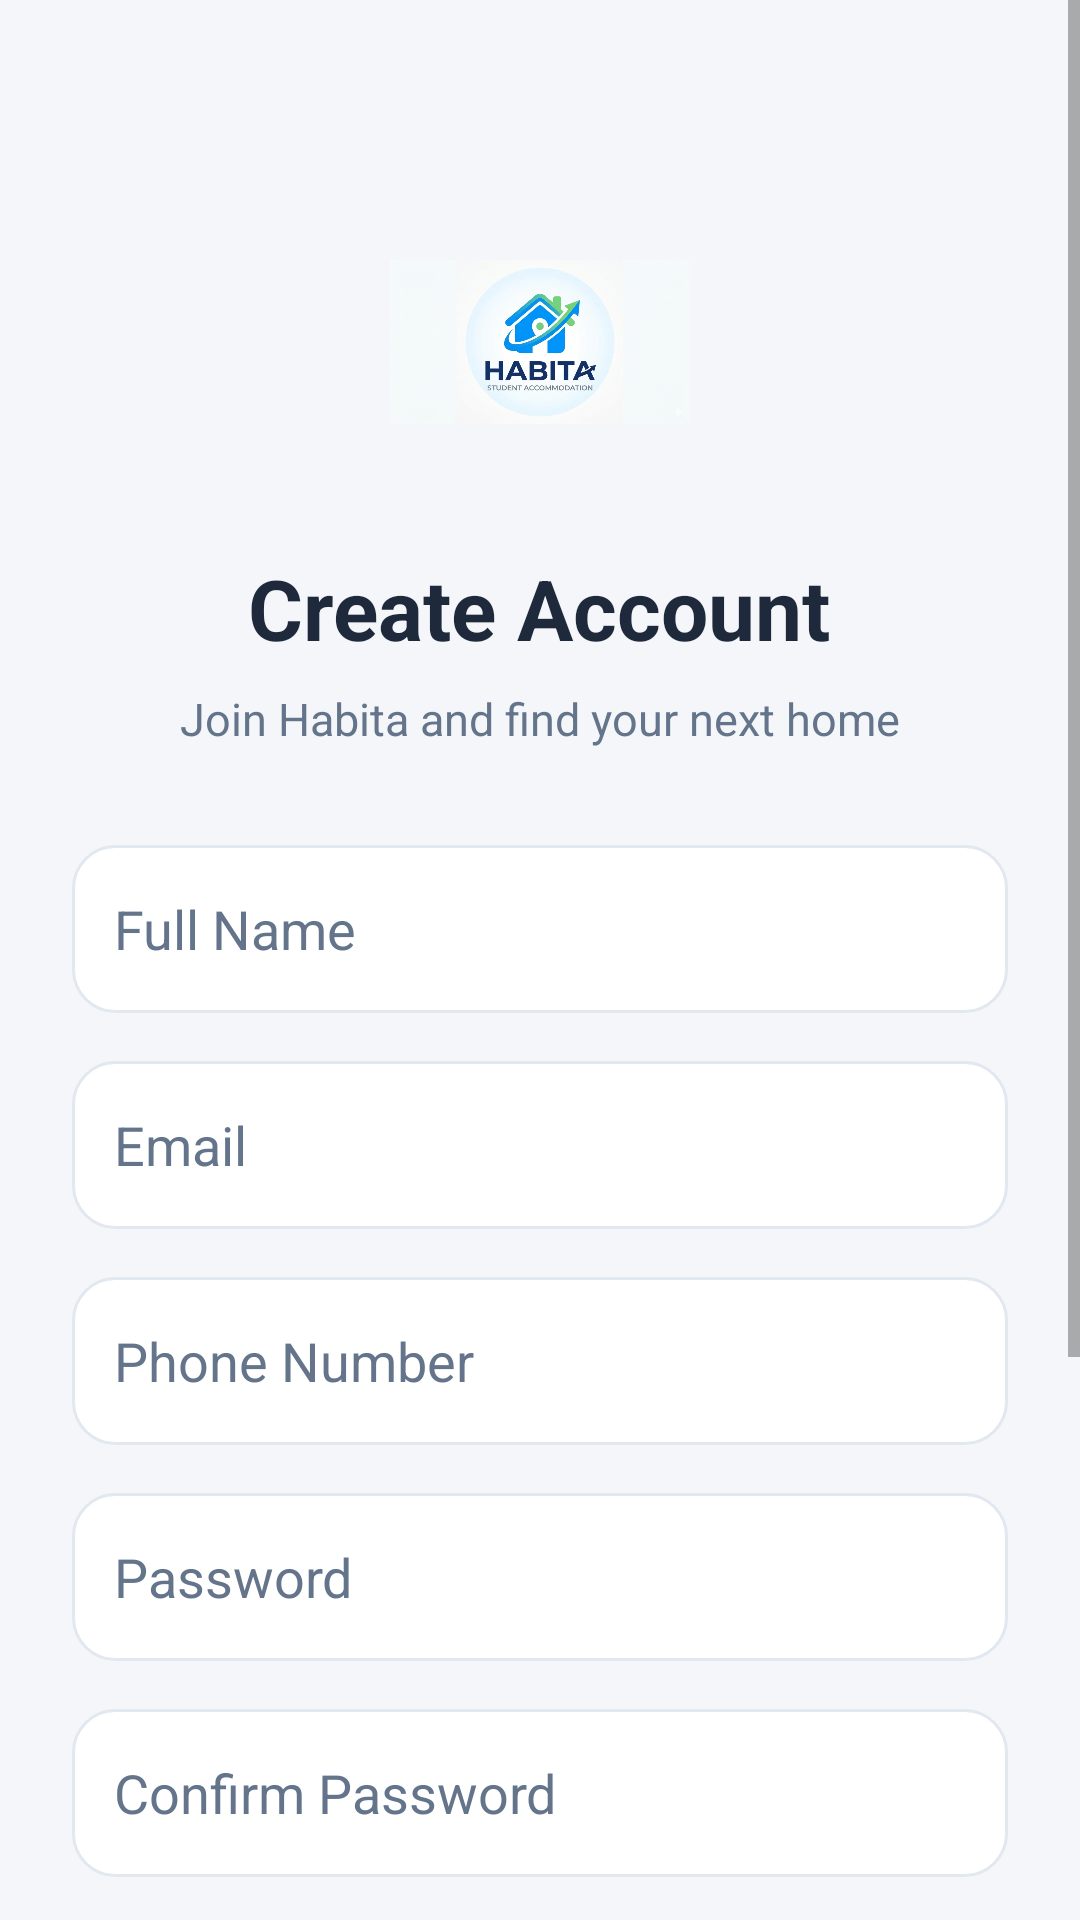

Android layout source for this screen:
<!-- AndroidManifest.xml: application theme Theme.Habita -->
<!-- res/layout/activity_register.xml -->
<?xml version="1.0" encoding="utf-8"?>
<ScrollView xmlns:android="http://schemas.android.com/apk/res/android"
    android:layout_width="match_parent"
    android:layout_height="match_parent"
    android:background="@color/bg_app">

    <LinearLayout
        android:layout_width="match_parent"
        android:layout_height="wrap_content"
        android:orientation="vertical"
        android:gravity="center_horizontal"
        android:padding="24dp">

        <ImageView
            android:id="@+id/imgRegisterLogo"
            android:layout_width="100dp"
            android:layout_height="100dp"
            android:layout_marginTop="40dp"
            android:src="@drawable/logo"
            android:scaleType="fitCenter"
            android:background="@android:color/transparent"
            android:contentDescription="Logo" />

        <TextView
            android:id="@+id/txtCreateAccount"
            android:layout_width="wrap_content"
            android:layout_height="wrap_content"
            android:layout_marginTop="20dp"
            android:text="Create Account"
            android:textColor="@color/text_primary"
            android:textSize="28sp"
            android:textStyle="bold" />

        <TextView
            android:id="@+id/txtRegisterSubtitle"
            android:layout_width="wrap_content"
            android:layout_height="wrap_content"
            android:layout_marginTop="8dp"
            android:text="Join Habita and find your next home"
            android:textColor="@color/text_secondary"
            android:textSize="15sp" />

        
        <EditText
            android:id="@+id/etFullName"
            android:layout_width="match_parent"
            android:layout_height="56dp"
            android:layout_marginTop="32dp"
            android:background="@drawable/bg_input"
            android:hint="Full Name"
            android:textColor="@color/text_primary"
            android:textColorHint="@color/text_secondary"
            android:inputType="textPersonName"
            android:padding="14dp" />

        
        <EditText
            android:id="@+id/etRegisterEmail"
            android:layout_width="match_parent"
            android:layout_height="56dp"
            android:layout_marginTop="16dp"
            android:background="@drawable/bg_input"
            android:hint="Email"
            android:textColor="@color/text_primary"
            android:textColorHint="@color/text_secondary"
            android:inputType="textEmailAddress"
            android:padding="14dp" />

        
        <EditText
            android:id="@+id/etPhone"
            android:layout_width="match_parent"
            android:layout_height="56dp"
            android:layout_marginTop="16dp"
            android:background="@drawable/bg_input"
            android:hint="Phone Number"
            android:textColor="@color/text_primary"
            android:textColorHint="@color/text_secondary"
            android:inputType="phone"
            android:padding="14dp" />

        
        <EditText
            android:id="@+id/etRegisterPassword"
            android:layout_width="match_parent"
            android:layout_height="56dp"
            android:layout_marginTop="16dp"
            android:background="@drawable/bg_input"
            android:hint="Password"
            android:textColor="@color/text_primary"
            android:textColorHint="@color/text_secondary"
            android:inputType="textPassword"
            android:padding="14dp" />

        
        <EditText
            android:id="@+id/etConfirmPassword"
            android:layout_width="match_parent"
            android:layout_height="56dp"
            android:layout_marginTop="16dp"
            android:background="@drawable/bg_input"
            android:hint="Confirm Password"
            android:textColor="@color/text_primary"
            android:textColorHint="@color/text_secondary"
            android:inputType="textPassword"
            android:padding="14dp" />

        
        <TextView
            android:layout_width="match_parent"
            android:layout_height="wrap_content"
            android:layout_marginTop="20dp"
            android:text="Choose Account Type"
            android:textColor="@color/text_primary"
            android:textSize="14sp"
            android:textStyle="bold" />

        <RadioGroup
            android:id="@+id/rgRole"
            android:layout_width="match_parent"
            android:layout_height="wrap_content"
            android:layout_marginTop="8dp"
            android:orientation="horizontal"
            android:weightSum="2">

            <RadioButton
                android:id="@+id/rbStudent"
                android:layout_width="0dp"
                android:layout_height="50dp"
                android:layout_weight="1"
                android:layout_marginEnd="8dp"
                android:background="@drawable/bg_role_btn"
                android:button="@null"
                android:checked="true"
                android:gravity="center"
                android:text="Student"
                android:textColor="@color/color_role_text"
                android:textSize="15sp"
                android:textStyle="bold" />

            <RadioButton
                android:id="@+id/rbProvider"
                android:layout_width="0dp"
                android:layout_height="50dp"
                android:layout_weight="1"
                android:layout_marginStart="8dp"
                android:background="@drawable/bg_role_btn"
                android:button="@null"
                android:gravity="center"
                android:text="Provider"
                android:textColor="@color/color_role_text"
                android:textSize="15sp"
                android:textStyle="bold" />
        </RadioGroup>

        
        <Button
            android:id="@+id/btnRegister"
            android:layout_width="match_parent"
            android:layout_height="56dp"
            android:layout_marginTop="28dp"
            android:background="@drawable/bg_primary_button"
            android:text="Register"
            android:textAllCaps="false"
            android:textColor="@color/white"
            android:textSize="16sp"
            android:textStyle="bold" />

        
        <TextView
            android:id="@+id/txtGoLogin"
            android:layout_width="wrap_content"
            android:layout_height="wrap_content"
            android:layout_marginTop="24dp"
            android:layout_marginBottom="32dp"
            android:text="Already have an account? Login"
            android:textColor="@color/text_secondary"
            android:textSize="14sp" />

    </LinearLayout>
</ScrollView>
<!-- resources referenced by this layout -->
<resources>
  <color name="bg_app">#F4F6F9</color>
  <color name="text_primary">#1E293B</color>
  <color name="text_secondary">#64748B</color>
  <color name="white">#FFFFFFFF</color>
  <!-- drawable bg_input (drawable) -->
  <shape xmlns:android="http://schemas.android.com/apk/res/android">
      <solid android:color="@color/bg_surface" />
      <corners android:radius="14dp" />
      <stroke android:width="1dp" android:color="@color/divider" />
      <padding android:left="14dp" android:right="14dp" android:top="12dp" android:bottom="12dp" />
  </shape>
  <!-- drawable bg_primary_button (drawable) -->
  <shape xmlns:android="http://schemas.android.com/apk/res/android">
      <solid android:color="@color/color_primary" />
      <corners android:radius="16dp" />
  </shape>
  <!-- drawable bg_role_btn (drawable) -->
  <selector xmlns:android="http://schemas.android.com/apk/res/android">
      <item android:state_checked="true">
          <shape>
              <solid android:color="@color/bg_selected_role" />
              <corners android:radius="14dp" />
              <stroke android:width="2dp" android:color="@color/color_primary" />
          </shape>
      </item>
      <item>
          <shape>
              <solid android:color="@color/bg_surface" />
              <corners android:radius="14dp" />
              <stroke android:width="1dp" android:color="@color/divider" />
          </shape>
      </item>
  </selector>
  <!-- drawable logo: png bitmap (drawable, 804231 bytes) -->
  <style name="Theme.Habita" parent="Theme.MaterialComponents.Light.NoActionBar">
          
          <item name="colorPrimary">#6C4DFF</item>
          <item name="colorPrimaryVariant">#583ED9</item>
          <item name="colorOnPrimary">#FFFFFF</item>
  
          
          <item name="colorSecondary">#2ECC71</item>
          <item name="colorSecondaryVariant">#27AE60</item>
          <item name="colorOnSecondary">#FFFFFF</item>
  
          
          <item name="android:windowBackground">#F7F7FB</item>
          <item name="colorOnBackground">#1F1F39</item>
          <item name="colorSurface">#FFFFFF</item>
          <item name="colorOnSurface">#1F1F39</item>
          <item name="colorError">#FF4D4D</item>
  
          
          <item name="android:statusBarColor">#FFFFFF</item>
          <item name="android:windowLightStatusBar">true</item>
      </style>
  <color name="bg_surface">#FFFFFF</color>
  <color name="divider">#E2E8F0</color>
  <color name="color_primary">#1A365D</color>
  <color name="bg_selected_role">#E2ECF8</color>
</resources>
